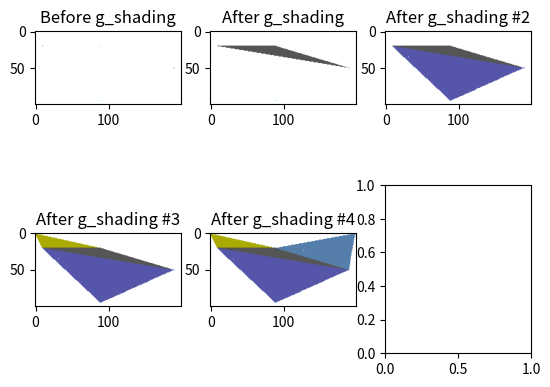

Write Python code to recreate this figure.
import numpy as np
import matplotlib.pyplot as plt
import math


def f_shading(img, vertices, vcolors):
    updated_img = img

    # Flat shading - color of triangle is the mean of all vertex colors
    color_mean = np.mean(vcolors, axis = 0)

    # Define the Intersection class
    # The class includes the x and y coordinates of the intersection.
    class Intersection:
        def __init__(self, x, y):
            self.x = x
            self.y = y

    # Define the Edge class
    # The class includes the coordinates of the lowest point (x_min, y_min) and the highest point (x_max, y_max) of the edge.
    # It also includes the inverse slope of the edge. Inverse slope is inf if the edge is horizontal, 0 if the edge is vertical.
    # Finally, it includes the intersection of the edge with the current scanline.
    class Edge:
        def __init__(self, yk_min, xk_min, yk_max, xk_max, inv_slope):
            self.yk_min = yk_min
            self.xk_min = xk_min
            self.yk_max = yk_max
            self.xk_max = xk_max
            self.inv_slope = inv_slope
            self.intersection = None

    # List of triangle edges. These are calculated in the next "for" loop.
    edges = []

    # triangle -> K = 3
    for k in range(3):
        # Get the current vertex and the next vertex (with wrapping)
        v1 = vertices[k]
        v2 = vertices[(k+1)%3]

        # Sort the vertices so that v1 is the top vertex
        if v1[1] < v2[1]:
            v1, v2 = v2, v1

        # Calculate the inverse slope
        if v2[1] == v1[1]:
            inv_slope = float('inf')
        else:
            inv_slope = (v2[0] - v1[0]) / (v2[1] - v1[1])

        # Add the edge to the list
        edges.append(Edge(v2[1], v2[0], v1[1], v1[0], inv_slope))

    y_min = min(edge.yk_min for edge in edges)
    y_max = max(edge.yk_max for edge in edges)

    y = y_min

    # Calculating active edges for y == y_min. If an edge is horizontal (edge.inv_slope == inf) then it is not considered an active edge. Stored in a list.
    active_edges = [edge for edge in edges if (y == edge.yk_min and not math.isinf(edge.inv_slope))] 

    # Calculating active intersections (energa oriaka shmeia). They are instances of Intersection. They are stored in a list.
    active_intersections = []
    for edge in active_edges:
        active_intersections.append(Intersection(edge.xk_min, edge.yk_min))
        edge.intersection = active_intersections[-1]

    
    while y >= y_min and y < y_max: # for y in range(y_min, y_max)
        active_intersections_sorted = sorted(active_intersections, key=lambda intersection: intersection.x) # sort active vertices by x (their first element)

        # Iterate for all Xs on the scanline
        for x in np.arange(active_intersections_sorted[0].x, active_intersections_sorted[-1].x):
            if x >= math.floor(active_intersections_sorted[0].x):
                # Set the pixel at (y, x) to the given color. 
                # Note that y comes before x because in image processing, the convention is to reference pixels as (height, width) or (row, column).
                updated_img[y, math.floor(x)] = color_mean

        y += 1

        # Update active edges and intersections
        for edge in edges:
            if edge.inv_slope != float('inf'): # if the edge isn't horizontal        
                if y == edge.yk_max:
                    active_edges.remove(edge)
                    active_intersections.remove(edge.intersection) # remove the intersection that corresponds to the edge
                    edge.intersection = None
                
                elif y == edge.yk_min:
                    active_edges.append(edge)
                    active_intersections.append(Intersection(edge.xk_min, edge.yk_min))
                    edge.intersection = active_intersections[-1]
                
                elif edge in active_edges:
                    if edge.inv_slope != 0: # if the edge isn't vertical
                        edge.intersection.x += edge.inv_slope
                    edge.intersection.y += 1

                
    return updated_img






# --------------------------------------------------------------------------------------------------------------------------------------------

# TEST FOR FLAT SHADING
if __name__ == "__main__":    

    # Define the dimensions of the image
    M = 100  # height
    N = 200  # width

    # Create a dummy image
    image = np.ones((M, N, 3))

    vertices = np.array([[10,20],[90,20], [190,50]])
    vcolors = np.array([[1,0,0],[0,1,0],[0,0,1]])
    # Assign colors to the vertices in the image
    for vertex, color in zip(vertices, vcolors):
        image[vertex[1], vertex[0]] = color

    vertices2 = np.array([[10,20],[190,50], [90,95]])
    vcolors2 = np.array([[1,0,0],[0,0,1],[0,1,1]])
    # Assign colors to the vertices in the image
    for vertex, color in zip(vertices2, vcolors2):
        image[vertex[1], vertex[0]] = color

    vertices3 = np.array([[0,0],[90,20], [10,20]])
    vcolors3 = np.array([[1,1,0],[0,1,0],[1,0,0]])
    # Assign colors to the vertices in the image
    for vertex, color in zip(vertices3, vcolors3):
        image[vertex[1], vertex[0]] = color

    vertices4 = np.array([[190,50],[90,20], [199,0]])
    vcolors4 = np.array([[0,0,1],[0,1,0],[1,0.5,1]])
    # Assign colors to the vertices in the image
    for vertex, color in zip(vertices4, vcolors4):
        image[vertex[1], vertex[0]] = color

    # Create a figure with subplots
    fig, axs = plt.subplots(2, 3)

    # Display the image before using g_shading in the first subplot
    axs[0,0].imshow(image)
    axs[0,0].set_title('Before g_shading')

    updated_img = f_shading(image, vertices, vcolors)
    # Display the image in the second subplot after drawing the first triangle with f_shading
    axs[0,1].imshow(updated_img)
    axs[0,1].set_title('After g_shading')

    updated_img = f_shading(updated_img, vertices2, vcolors2)
    # Display the image in the third subplot after drawing the second triangle with f_shading
    axs[0,2].imshow(updated_img)
    axs[0,2].set_title('After g_shading #2')

    updated_img = f_shading(updated_img, vertices3, vcolors3)
    # Display the image in the fourth subplot after drawing the third triangle with f_shading
    axs[1,0].imshow(updated_img)
    axs[1,0].set_title('After g_shading #3')

    updated_img = f_shading(updated_img, vertices4, vcolors4)
    # Display the image in the fifth subplot after drawing the fourth triangle with f_shading
    axs[1,1].imshow(updated_img)
    axs[1,1].set_title('After g_shading #4')

    # Display the figure with the subplots
    plt.show()


    
